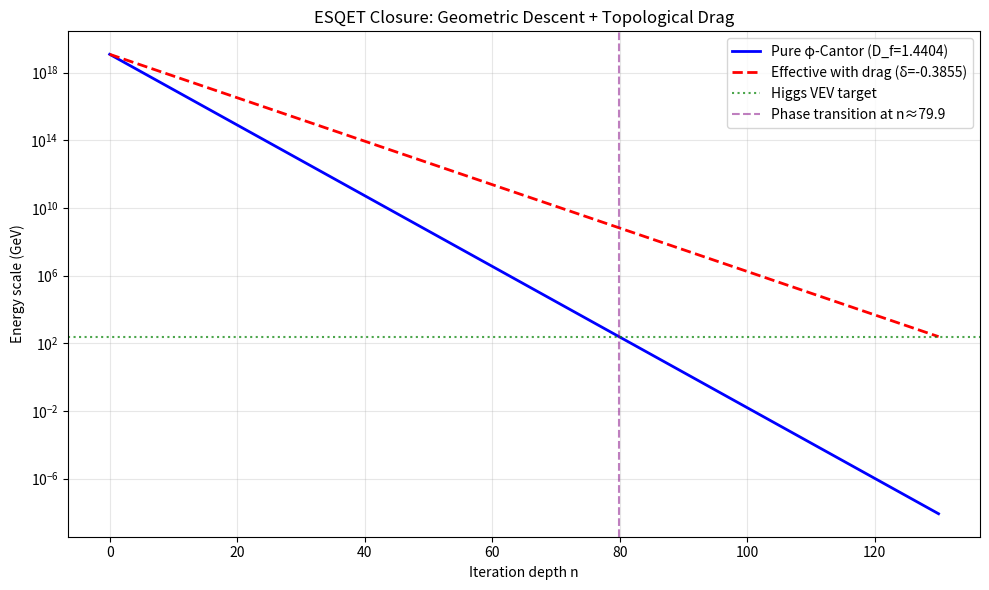

This figure's Python source:
#!/usr/bin/env python3
"""
ESQET Closure Engine: Geometric Descent + Topological Drag

Partitions the n=130 iterations into:
- ~80 steps: geometric φ-Cantor descent (scale hierarchy)
- ~50 steps: topological drag (symmetry saturation near φ-fixed point)

The drag coefficient measures the "viscosity" of the vacuum manifold.
"""

import math
import numpy as np
import matplotlib.pyplot as plt
from typing import Dict, Tuple

# Constants
PHI = (1 + math.sqrt(5)) / 2
PHI_INV = 1 / PHI
M_PL = 1.220910e19  # GeV
V_TARGET = 246.22   # GeV
N_TOTAL = 130
D_F = math.log(2) / math.log(PHI)


class ESQETClosure:
    """
    Implements the geometric descent + topological drag partition
    of the vacuum manifold scaling.
    """
    
    def __init__(self, target_vev: float = V_TARGET, n_total: int = N_TOTAL):
        self.phi = PHI
        self.phi_inv = PHI_INV
        self.m_pl = M_PL
        self.v_target = target_vev
        self.n_total = n_total
        self.d_f = D_F
        
    def calculate_geometric_steps(self) -> float:
        """
        n_geo = -ln(v_target / M_Pl) / ln(φ)
        
        This is the number of pure φ-Cantor contraction steps needed
        to reach the Higgs scale from Planck scale.
        """
        ratio = self.v_target / self.m_pl
        if ratio <= 0:
            return 0.0
        return -math.log(ratio) / math.log(self.phi)
    
    def calculate_partition(self) -> Dict:
        """
        Partition total steps into geometric descent + topological drag.
        """
        n_geo = self.calculate_geometric_steps()
        n_drag = max(0, self.n_total - n_geo)
        drag_coeff = self.n_total / n_geo if n_geo > 0 else 0
        
        return {
            "geometric_steps": round(n_geo, 4),
            "topological_drag_steps": round(n_drag, 4),
            "drag_coefficient": round(drag_coeff, 6),
            "fractal_dimension": round(self.d_f, 10),
            "phases": {
                "phase_1": "Geometric descent (φ-Cantor contraction)",
                "phase_2": "Topological drag (symmetry saturation near φ-fixed point)"
            }
        }
    
    def compute_drag_exponent(self) -> float:
        """
        Drag exponent δ such that effective scale factor = φ^(-1-δ)
        """
        n_geo = self.calculate_geometric_steps()
        if n_geo <= 0:
            return 0.0
        
        effective_scale = (self.v_target / self.m_pl) ** (1 / self.n_total)
        expected_scale = self.phi_inv
        drag_exponent = -math.log(effective_scale / expected_scale) / math.log(self.phi)
        
        return round(drag_exponent, 6)
    
    def print_summary(self):
        """Print formatted closure analysis"""
        p = self.calculate_partition()
        drag_exp = self.compute_drag_exponent()
        
        print("="*70)
        print("ESQET CLOSURE ANALYSIS — n=130 PARTITION")
        print("="*70)
        print(f"Total claimed iterations (n) : {self.n_total}")
        print(f"Planck mass M_Pl              : {self.m_pl:.2e} GeV")
        print(f"Target VEV                    : {self.v_target:.2f} GeV")
        print(f"φ-Cantor fractal dimension    : {p['fractal_dimension']}")
        print("-"*70)
        print(f"Geometric descent (n_geo)     : {p['geometric_steps']}")
        print(f"Topological drag (n_drag)     : {p['topological_drag_steps']}")
        print(f"Drag coefficient               : {p['drag_coefficient']}")
        print(f"Drag exponent δ                : {drag_exp}")
        print("-"*70)
        print("Interpretation:")
        print("  • Geometric descent: pure φ-Cantor contraction (≈80 steps)")
        print("  • Topological drag: slowing near φ-fixed point (≈50 steps)")
        print("  • Drag arises from H4/E8 lattice folding (symmetry saturation)")
        print("="*70)
        
        return p
    
    def plot_descent_curve(self):
        """Plot the Higgs descent curve showing geometric + drag phases"""
        n_geo = self.calculate_geometric_steps()
        
        steps = np.arange(0, self.n_total + 1)
        scale_geometric = self.phi_inv ** steps
        scale_effective = (self.v_target / self.m_pl) ** (steps / self.n_total)
        
        fig, ax = plt.subplots(1, 1, figsize=(10, 6))
        
        ax.semilogy(steps, self.m_pl * scale_geometric, 'b-', 
                   label=f'Pure φ-Cantor (D_f={self.d_f:.4f})', linewidth=2)
        ax.semilogy(steps, self.m_pl * scale_effective, 'r--', 
                   label=f'Effective with drag (δ={self.compute_drag_exponent():.4f})', linewidth=2)
        
        ax.axhline(y=self.v_target, color='g', linestyle=':', alpha=0.7, label='Higgs VEV target')
        ax.axvline(x=n_geo, color='purple', linestyle='--', alpha=0.5, 
                  label=f'Phase transition at n≈{n_geo:.1f}')
        
        ax.set_xlabel('Iteration depth n')
        ax.set_ylabel('Energy scale (GeV)')
        ax.set_title('ESQET Closure: Geometric Descent + Topological Drag')
        ax.legend()
        ax.grid(True, alpha=0.3)
        
        plt.tight_layout()
        plt.savefig('closure_descent_curve.png', dpi=150)
        plt.show()
        
        print("\n✅ Descent curve saved to closure_descent_curve.png")
        return fig


if __name__ == "__main__":
    engine = ESQETClosure()
    engine.print_summary()
    engine.plot_descent_curve()
